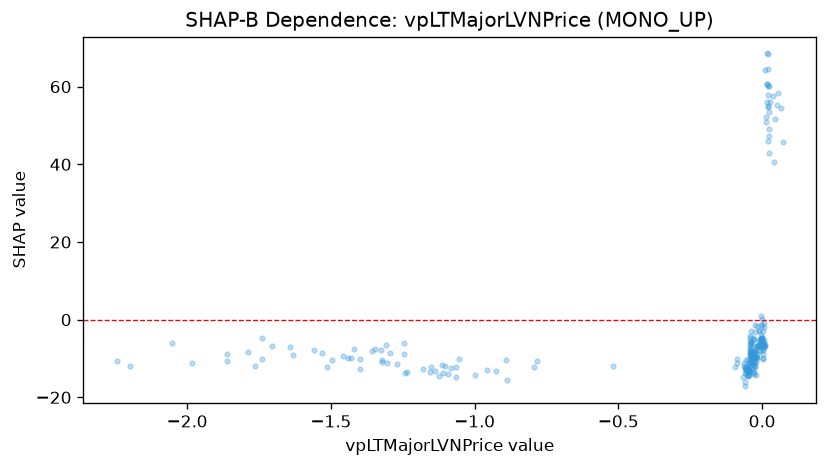

The file beside this chart, header and first rows:
feature_value, shap_value
-0.0444, -13.01
-0.0451, -10.97
-0.04985, -14.53
-0.05011, -13.42
-0.01813, -6.724
-0.0289, -13.52
-1.053, -10.17
-1.152, -12.19
-1.495, -10.47
0.01955, 68.32
0.01667, 68.55
-0.01955, -14.16
-0.01705, -6.837
-0.01912, -9.753
-0.02424, -11.85
0.002742, -8.906
0.002243, -9.866
0.001759, -10.12
0.003183, -5.64
0.0005801, 0.04183
-0.891, -10.3
-1.064, -12.15
-1.269, -11.55
-1.357, -8.002
-1.325, -7.837
-1.4, -10.03
-1.514, -12.13
-1.418, -7.442
-0.03798, -8.578
-0.003755, -5.498
-0.006598, -6.264
-0.006792, -7.836
-0.007248, -6.839
-0.003995, -5.064
-2.051, -5.988
-1.79, -8.454
-1.631, -9.076
-1.531, -8.473
-0.03653, -11.22
-0.04339, -11.48
-0.03002, -11.42
-1.741, -10.11
-1.983, -11.04
-1.643, -7.087
-1.861, -10.74
-2.245, -10.53
-2.199, -11.96
-1.862, -8.775
-1.705, -6.763
-1.739, -4.707
-1.441, -9.776
-1.307, -6.532
-1.763, -12.05
-0.04791, -13.46
-1.56, -7.844
-1.306, -11.08
-0.04594, -14.26
-0.004106, -3.997
-0.004053, -5.014
-0.004323, -5.03
... 173 more rows
